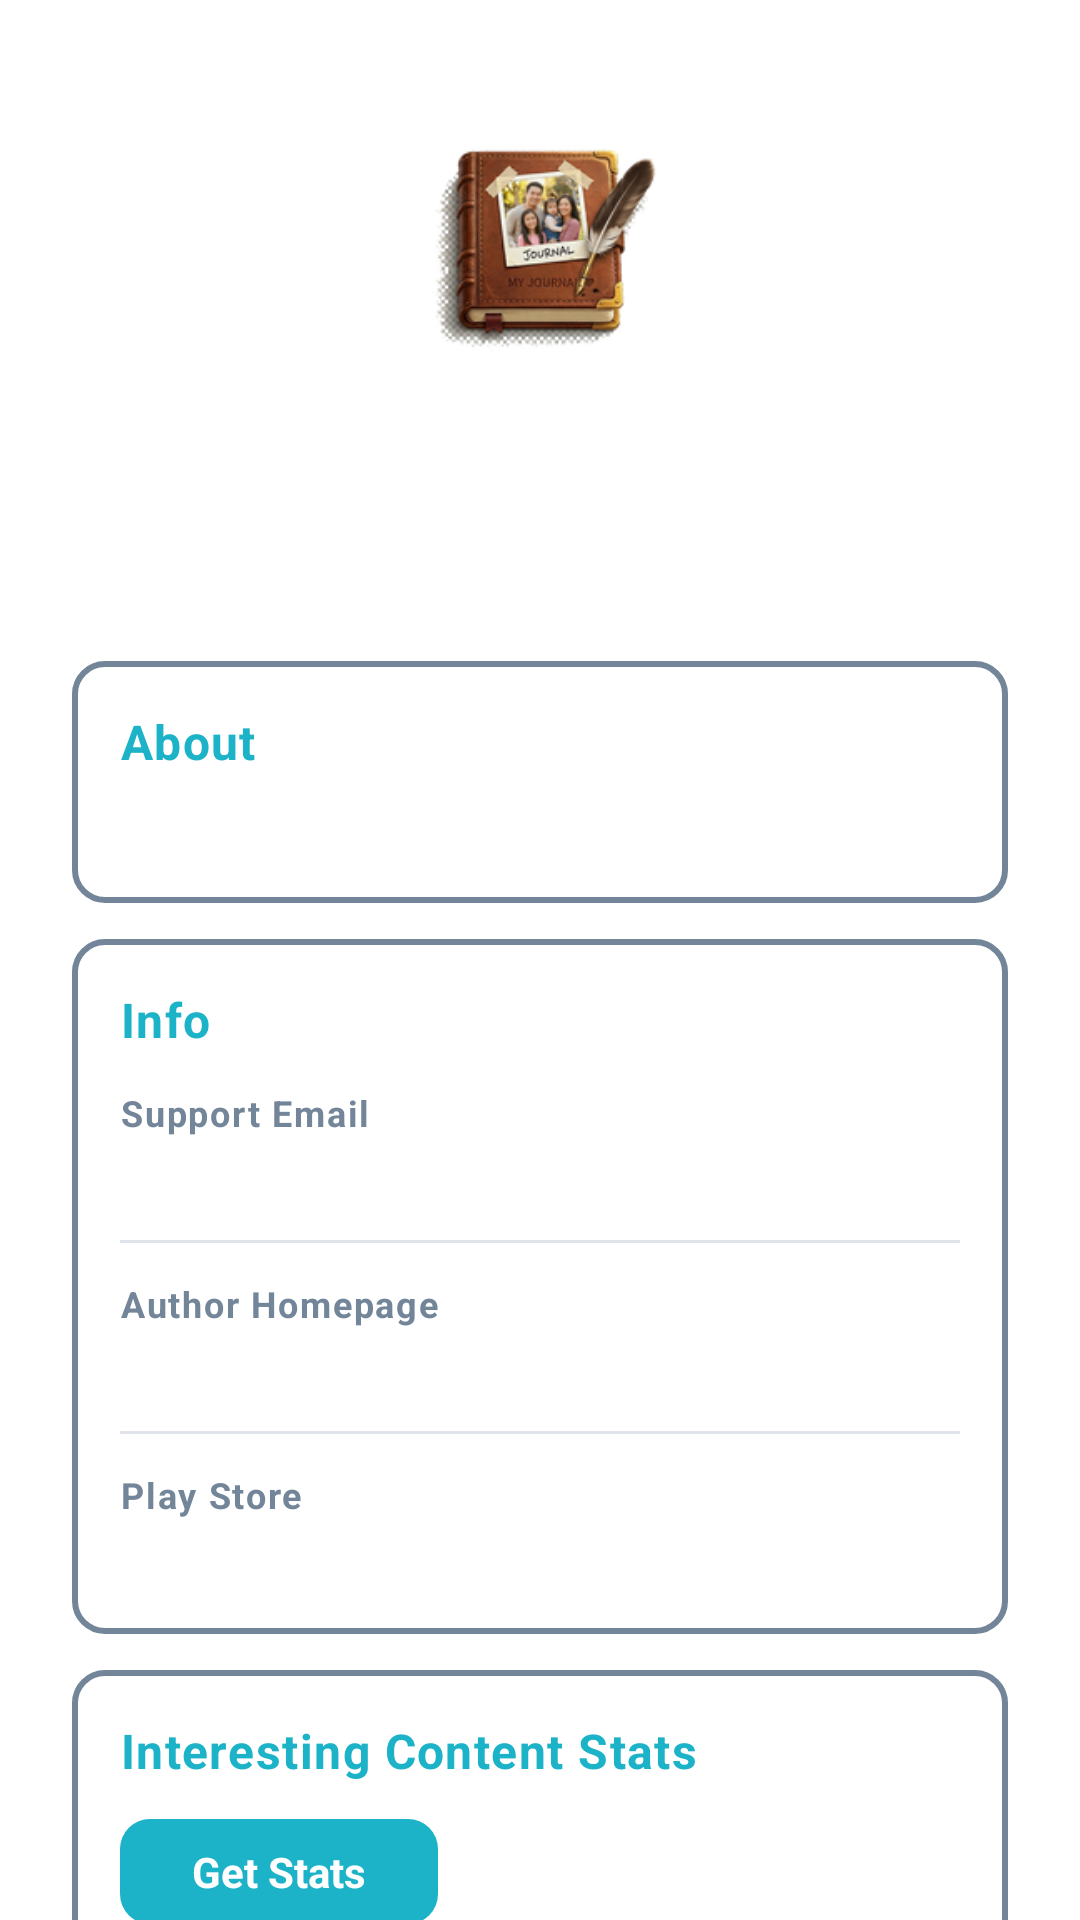

Write the Android layout XML for this screen, with the resource values it uses.
<!-- AndroidManifest.xml: activity theme AppTheme -->
<!-- res/layout/activity_about.xml -->
<?xml version="1.0" encoding="utf-8"?>
<FrameLayout xmlns:android="http://schemas.android.com/apk/res/android"
    android:layout_width="match_parent"
    android:layout_height="match_parent">

    <ImageView
        android:layout_width="match_parent"
        android:layout_height="match_parent"
        android:src="@drawable/splash_portrait"
        android:scaleType="centerCrop"
        android:alpha="0.12"
        android:contentDescription="Background" />

    <ScrollView
        android:layout_width="match_parent"
        android:layout_height="match_parent"
        android:background="@android:color/transparent"
        android:fillViewport="true">

    <LinearLayout
        android:layout_width="match_parent"
        android:layout_height="wrap_content"
        android:orientation="vertical"
        android:padding="24dp"
        android:gravity="center_horizontal">

        
        <ImageView
            android:id="@+id/about_icon"
            android:layout_width="80dp"
            android:layout_height="80dp"
            android:layout_marginTop="16dp"
            android:src="@mipmap/ic_launcher"
            android:contentDescription="App icon" />

        
        <TextView
            android:id="@+id/about_app_name"
            android:layout_width="wrap_content"
            android:layout_height="wrap_content"
            android:layout_marginTop="16dp"
            android:textSize="28sp"
            android:textStyle="bold"
            android:textColor="#1cb3c8"
            android:letterSpacing="0.1" />

        
        <TextView
            android:id="@+id/about_version"
            android:layout_width="wrap_content"
            android:layout_height="wrap_content"
            android:layout_marginTop="4dp"
            android:textSize="14sp"
            android:textColor="#5a6478" />

        
        <LinearLayout
            android:layout_width="match_parent"
            android:layout_height="wrap_content"
            android:layout_marginTop="24dp"
            android:orientation="vertical"
            android:background="@drawable/about_card_bg"
            android:padding="16dp">

            <TextView
                android:layout_width="wrap_content"
                android:layout_height="wrap_content"
                android:text="About"
                android:textSize="16sp"
                android:textStyle="bold"
                android:textColor="#1cb3c8"
                android:letterSpacing="0.03" />

            <TextView
                android:id="@+id/about_description"
                android:layout_width="wrap_content"
                android:layout_height="wrap_content"
                android:layout_marginTop="8dp"
                android:textSize="14sp"
                android:textColor="#2c3145"
                android:lineSpacingMultiplier="1.4" />
        </LinearLayout>

        
        <LinearLayout
            android:layout_width="match_parent"
            android:layout_height="wrap_content"
            android:layout_marginTop="12dp"
            android:orientation="vertical"
            android:background="@drawable/about_card_bg"
            android:padding="16dp">

            <TextView
                android:layout_width="wrap_content"
                android:layout_height="wrap_content"
                android:text="Info"
                android:textSize="16sp"
                android:textStyle="bold"
                android:textColor="#1cb3c8"
                android:letterSpacing="0.03" />

            
            <LinearLayout
                android:layout_width="match_parent"
                android:layout_height="wrap_content"
                android:layout_marginTop="12dp"
                android:orientation="vertical">

                <TextView
                    android:layout_width="wrap_content"
                    android:layout_height="wrap_content"
                    android:text="Support Email"
                    android:textSize="12sp"
                    android:textStyle="bold"
                    android:textColor="#738598"
                    android:letterSpacing="0.05" />

                <TextView
                    android:id="@+id/about_email"
                    android:layout_width="wrap_content"
                    android:layout_height="wrap_content"
                    android:layout_marginTop="2dp"
                    android:textSize="15sp"
                    android:textColor="#1cb3c8"
                    android:clickable="true"
                    android:focusable="true" />
            </LinearLayout>

            
            <View
                android:layout_width="match_parent"
                android:layout_height="1dp"
                android:layout_marginTop="12dp"
                android:layout_marginBottom="12dp"
                android:background="#dfe4eb" />

            
            <LinearLayout
                android:layout_width="match_parent"
                android:layout_height="wrap_content"
                android:orientation="vertical">

                <TextView
                    android:layout_width="wrap_content"
                    android:layout_height="wrap_content"
                    android:text="Author Homepage"
                    android:textSize="12sp"
                    android:textStyle="bold"
                    android:textColor="#738598"
                    android:letterSpacing="0.05" />

                <TextView
                    android:id="@+id/about_url"
                    android:layout_width="wrap_content"
                    android:layout_height="wrap_content"
                    android:layout_marginTop="2dp"
                    android:textSize="15sp"
                    android:textColor="#1cb3c8"
                    android:clickable="true"
                    android:focusable="true" />
            </LinearLayout>

            
            <View
                android:layout_width="match_parent"
                android:layout_height="1dp"
                android:layout_marginTop="12dp"
                android:layout_marginBottom="12dp"
                android:background="#dfe4eb" />

            
            <LinearLayout
                android:layout_width="match_parent"
                android:layout_height="wrap_content"
                android:orientation="vertical">

                <TextView
                    android:layout_width="wrap_content"
                    android:layout_height="wrap_content"
                    android:text="Play Store"
                    android:textSize="12sp"
                    android:textStyle="bold"
                    android:textColor="#738598"
                    android:letterSpacing="0.05" />

                <TextView
                    android:id="@+id/about_company_url"
                    android:layout_width="wrap_content"
                    android:layout_height="wrap_content"
                    android:layout_marginTop="2dp"
                    android:textSize="15sp"
                    android:textColor="#1cb3c8"
                    android:clickable="true"
                    android:focusable="true" />
            </LinearLayout>
        </LinearLayout>

        
        <LinearLayout
            android:layout_width="match_parent"
            android:layout_height="wrap_content"
            android:layout_marginTop="12dp"
            android:orientation="vertical"
            android:background="@drawable/about_card_bg"
            android:padding="16dp">

            <TextView
                android:layout_width="wrap_content"
                android:layout_height="wrap_content"
                android:text="Interesting Content Stats"
                android:textSize="16sp"
                android:textStyle="bold"
                android:textColor="#1cb3c8"
                android:letterSpacing="0.03" />

            <TextView
                android:id="@+id/about_get_stats_btn"
                android:layout_width="wrap_content"
                android:layout_height="wrap_content"
                android:layout_marginTop="12dp"
                android:text="Get Stats"
                android:textSize="14sp"
                android:textStyle="bold"
                android:textColor="#ffffff"
                android:paddingStart="24dp"
                android:paddingEnd="24dp"
                android:paddingTop="8dp"
                android:paddingBottom="8dp"
                android:background="@drawable/btn_accent"
                android:clickable="true"
                android:focusable="true" />

            <ProgressBar
                android:id="@+id/about_stats_progress"
                android:layout_width="match_parent"
                android:layout_height="wrap_content"
                android:layout_marginTop="12dp"
                style="?android:attr/progressBarStyleHorizontal"
                android:indeterminate="true"
                android:visibility="gone" />

            <LinearLayout
                android:id="@+id/about_stats_results"
                android:layout_width="match_parent"
                android:layout_height="wrap_content"
                android:orientation="vertical"
                android:layout_marginTop="12dp"
                android:visibility="gone" />
        </LinearLayout>

        
        <TextView
            android:id="@+id/about_whats_new_btn"
            android:layout_width="wrap_content"
            android:layout_height="wrap_content"
            android:layout_marginTop="16dp"
            android:text="What's New"
            android:textSize="15sp"
            android:textStyle="bold"
            android:textColor="#ffffff"
            android:paddingStart="32dp"
            android:paddingEnd="32dp"
            android:paddingTop="10dp"
            android:paddingBottom="10dp"
            android:background="@drawable/btn_accent"
            android:clickable="true"
            android:focusable="true" />

        
        <TextView
            android:id="@+id/about_back_btn"
            android:layout_width="wrap_content"
            android:layout_height="wrap_content"
            android:layout_marginTop="24dp"
            android:layout_marginBottom="24dp"
            android:text="Back"
            android:textSize="15sp"
            android:textStyle="bold"
            android:textColor="#1cb3c8"
            android:paddingStart="32dp"
            android:paddingEnd="32dp"
            android:paddingTop="10dp"
            android:paddingBottom="10dp"
            android:background="@drawable/about_back_btn_bg"
            android:clickable="true"
            android:focusable="true" />

    </LinearLayout>
    </ScrollView>
</FrameLayout>
<!-- resources referenced by this layout -->
<resources>
  <!-- drawable about_back_btn_bg (drawable) -->
  <?xml version="1.0" encoding="utf-8"?>
  <shape xmlns:android="http://schemas.android.com/apk/res/android"
      android:shape="rectangle">
      <solid android:color="#dfe4eb" />
      <corners android:radius="6dp" />
      <stroke android:width="2dp" android:color="#738598" />
  </shape>
  <!-- drawable about_card_bg (drawable) -->
  <?xml version="1.0" encoding="utf-8"?>
  <shape xmlns:android="http://schemas.android.com/apk/res/android"
      android:shape="rectangle">
      <solid android:color="#ffffff" />
      <corners android:radius="10dp" />
      <stroke android:width="2dp" android:color="#738598" />
  </shape>
  <!-- drawable btn_accent (drawable) -->
  <?xml version="1.0" encoding="utf-8"?>
  <ripple xmlns:android="http://schemas.android.com/apk/res/android"
      android:color="#40ffffff">
      <item>
          <shape android:shape="rectangle">
              <solid android:color="@color/login_accent" />
              <corners android:radius="10dp" />
          </shape>
      </item>
  </ripple>
  <!-- mipmap ic_launcher: png bitmap (mipmap-hdpi, 10896 bytes) -->
  <style name="AppTheme" parent="Theme.AppCompat.NoActionBar">
          <item name="colorPrimary">@color/primary</item>
          <item name="colorPrimaryDark">@color/login_bg</item>
          <item name="android:statusBarColor">@color/login_bg</item>
          <item name="android:navigationBarColor">@color/login_bg</item>
          <item name="android:windowBackground">@color/white</item>
      </style>
  <color name="login_accent">#1cb3c8</color>
  <color name="primary">#2563eb</color>
  <color name="login_bg">#3c415e</color>
  <color name="white">#ffffff</color>
</resources>
